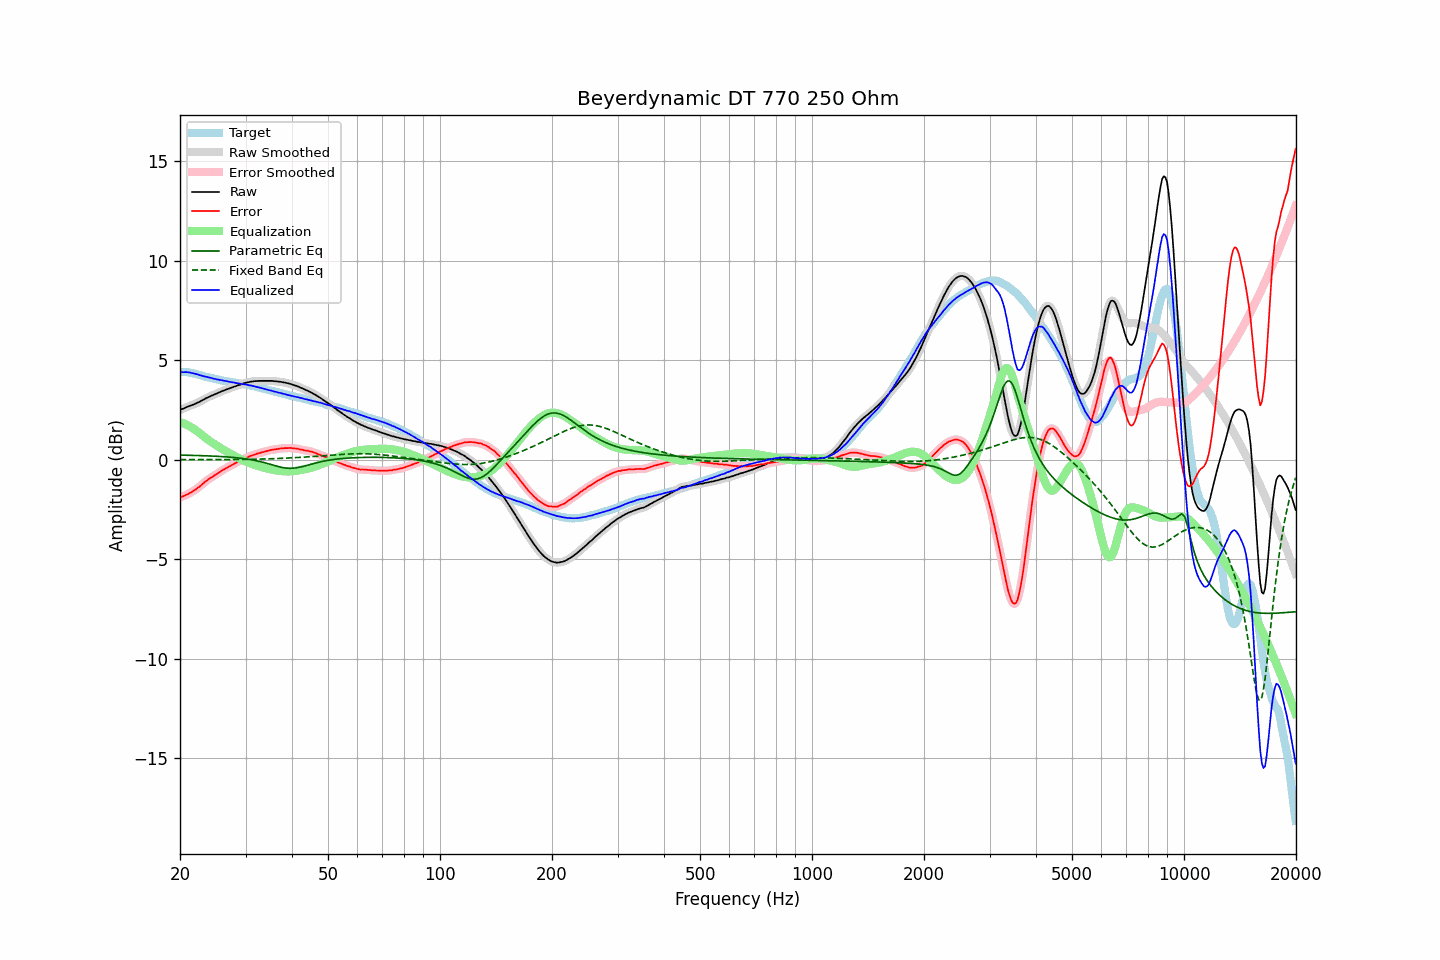

Source data for this figure (header and first rows):
frequency, raw, error, smoothed, error_smoothed, equalization, parametric_eq, fixed_band_eq, equalized_raw, equalized_smoothed, target
20.00, 2.50, -1.90, 2.50, -1.89, 1.89, 0.23, 0.01, 4.39, 4.39, 4.40
20.20, 2.54, -1.86, 2.54, -1.86, 1.86, 0.23, 0.01, 4.41, 4.40, 4.40
20.40, 2.56, -1.84, 2.57, -1.83, 1.83, 0.23, 0.01, 4.39, 4.40, 4.40
20.61, 2.60, -1.80, 2.60, -1.80, 1.80, 0.23, 0.01, 4.40, 4.40, 4.40
20.81, 2.64, -1.76, 2.64, -1.76, 1.76, 0.23, 0.01, 4.40, 4.40, 4.40
21.02, 2.67, -1.73, 2.67, -1.72, 1.72, 0.22, 0.01, 4.39, 4.39, 4.40
21.23, 2.70, -1.67, 2.70, -1.68, 1.68, 0.22, 0.01, 4.38, 4.38, 4.38
21.44, 2.73, -1.63, 2.73, -1.63, 1.63, 0.22, 0.01, 4.36, 4.36, 4.37
21.66, 2.76, -1.58, 2.76, -1.58, 1.58, 0.22, 0.01, 4.35, 4.35, 4.35
21.87, 2.79, -1.53, 2.80, -1.53, 1.53, 0.22, 0.01, 4.32, 4.33, 4.32
22.09, 2.83, -1.48, 2.83, -1.48, 1.47, 0.21, 0.01, 4.31, 4.30, 4.31
22.31, 2.87, -1.41, 2.87, -1.42, 1.41, 0.21, 0.01, 4.29, 4.28, 4.28
22.54, 2.90, -1.36, 2.91, -1.36, 1.35, 0.21, 0.01, 4.25, 4.26, 4.26
22.76, 2.95, -1.29, 2.95, -1.29, 1.29, 0.21, 0.01, 4.24, 4.23, 4.24
22.99, 2.99, -1.22, 2.99, -1.22, 1.22, 0.20, 0.01, 4.21, 4.21, 4.21
23.22, 3.03, -1.15, 3.04, -1.15, 1.16, 0.20, 0.01, 4.19, 4.19, 4.18
23.45, 3.08, -1.08, 3.08, -1.08, 1.09, 0.20, 0.01, 4.17, 4.17, 4.16
23.69, 3.12, -1.03, 3.12, -1.02, 1.03, 0.19, 0.01, 4.15, 4.15, 4.15
23.92, 3.16, -0.97, 3.16, -0.97, 0.97, 0.19, 0.01, 4.13, 4.13, 4.13
24.16, 3.20, -0.92, 3.20, -0.92, 0.92, 0.19, 0.01, 4.12, 4.11, 4.12
24.40, 3.23, -0.86, 3.23, -0.86, 0.86, 0.18, 0.01, 4.09, 4.09, 4.10
24.65, 3.26, -0.81, 3.27, -0.81, 0.81, 0.18, 0.01, 4.07, 4.07, 4.08
24.89, 3.30, -0.75, 3.30, -0.76, 0.76, 0.18, 0.01, 4.06, 4.06, 4.05
25.14, 3.33, -0.71, 3.33, -0.71, 0.70, 0.17, 0.01, 4.04, 4.04, 4.04
25.39, 3.37, -0.65, 3.37, -0.65, 0.65, 0.17, 0.01, 4.02, 4.02, 4.02
25.65, 3.40, -0.61, 3.40, -0.60, 0.60, 0.16, 0.01, 4.00, 4.01, 4.01
25.91, 3.44, -0.54, 3.44, -0.55, 0.55, 0.16, 0.01, 3.99, 3.99, 3.98
26.16, 3.47, -0.50, 3.47, -0.50, 0.50, 0.15, 0.01, 3.98, 3.97, 3.97
26.43, 3.50, -0.46, 3.50, -0.45, 0.46, 0.15, 0.01, 3.96, 3.96, 3.96
26.69, 3.53, -0.41, 3.53, -0.41, 0.41, 0.14, 0.01, 3.94, 3.94, 3.94
26.96, 3.56, -0.37, 3.56, -0.37, 0.36, 0.14, 0.01, 3.93, 3.93, 3.93
27.23, 3.59, -0.32, 3.59, -0.32, 0.32, 0.13, 0.01, 3.91, 3.91, 3.92
27.50, 3.62, -0.28, 3.62, -0.28, 0.28, 0.12, 0.01, 3.90, 3.90, 3.90
27.77, 3.65, -0.23, 3.65, -0.23, 0.23, 0.12, 0.01, 3.88, 3.88, 3.88
28.05, 3.68, -0.19, 3.68, -0.19, 0.19, 0.11, 0.01, 3.87, 3.87, 3.87
28.33, 3.70, -0.15, 3.71, -0.14, 0.15, 0.10, 0.01, 3.85, 3.85, 3.85
28.62, 3.74, -0.10, 3.73, -0.10, 0.10, 0.09, 0.01, 3.84, 3.84, 3.84
28.90, 3.76, -0.06, 3.76, -0.06, 0.06, 0.08, 0.01, 3.82, 3.82, 3.83
29.19, 3.78, -0.02, 3.79, -0.02, 0.02, 0.07, 0.01, 3.80, 3.81, 3.80
29.48, 3.82, 0.02, 3.82, 0.02, -0.02, 0.06, 0.02, 3.80, 3.80, 3.80
29.78, 3.84, 0.05, 3.84, 0.05, -0.05, 0.05, 0.02, 3.79, 3.79, 3.79
30.08, 3.87, 0.09, 3.87, 0.09, -0.09, 0.04, 0.02, 3.78, 3.78, 3.78
30.38, 3.88, 0.12, 3.89, 0.12, -0.12, 0.03, 0.02, 3.76, 3.76, 3.76
30.68, 3.90, 0.16, 3.90, 0.16, -0.16, 0.02, 0.02, 3.74, 3.75, 3.75
30.99, 3.92, 0.20, 3.92, 0.19, -0.19, 0.00, 0.02, 3.73, 3.73, 3.72
31.30, 3.93, 0.22, 3.93, 0.22, -0.22, -0.01, 0.02, 3.71, 3.71, 3.71
31.61, 3.94, 0.24, 3.94, 0.25, -0.25, -0.03, 0.02, 3.69, 3.69, 3.70
31.93, 3.95, 0.27, 3.95, 0.28, -0.28, -0.04, 0.03, 3.68, 3.67, 3.68
32.24, 3.95, 0.31, 3.96, 0.30, -0.30, -0.06, 0.03, 3.65, 3.65, 3.64
32.57, 3.96, 0.33, 3.96, 0.33, -0.33, -0.08, 0.03, 3.64, 3.63, 3.63
32.89, 3.96, 0.34, 3.96, 0.35, -0.35, -0.10, 0.03, 3.61, 3.61, 3.62
33.22, 3.96, 0.38, 3.96, 0.37, -0.37, -0.12, 0.03, 3.59, 3.59, 3.59
33.55, 3.96, 0.39, 3.96, 0.39, -0.39, -0.14, 0.04, 3.57, 3.57, 3.57
33.89, 3.96, 0.41, 3.96, 0.41, -0.42, -0.16, 0.04, 3.55, 3.55, 3.55
34.23, 3.96, 0.43, 3.96, 0.43, -0.44, -0.18, 0.04, 3.53, 3.53, 3.53
34.57, 3.96, 0.46, 3.96, 0.46, -0.46, -0.20, 0.04, 3.51, 3.51, 3.50
34.92, 3.96, 0.48, 3.96, 0.48, -0.47, -0.23, 0.05, 3.49, 3.49, 3.48
35.27, 3.96, 0.49, 3.96, 0.49, -0.49, -0.25, 0.05, 3.47, 3.47, 3.47
35.62, 3.95, 0.51, 3.95, 0.51, -0.51, -0.27, 0.05, 3.44, 3.45, 3.44
35.97, 3.94, 0.52, 3.94, 0.52, -0.52, -0.30, 0.06, 3.42, 3.42, 3.42
... 635 more rows
